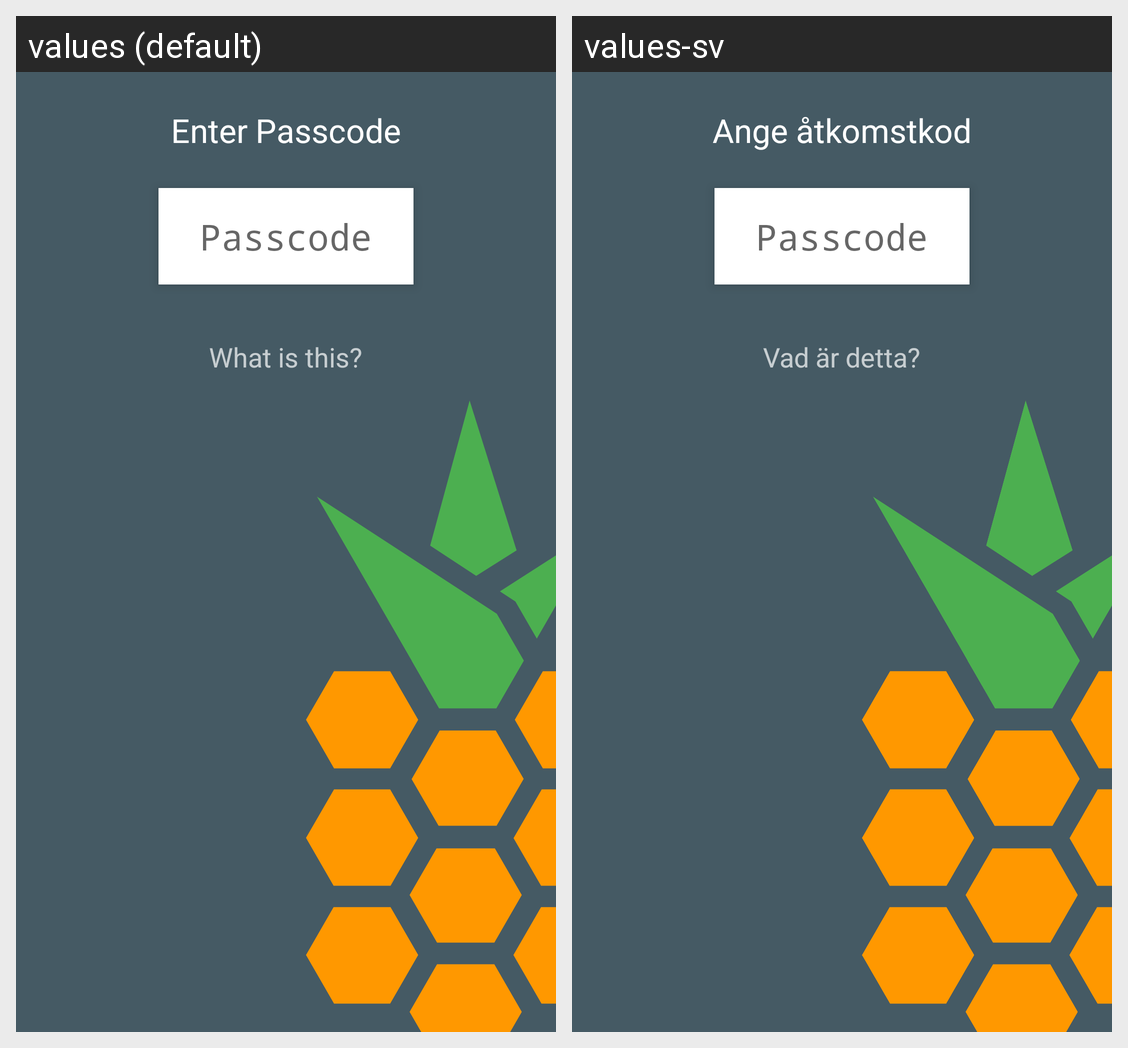

The Android screen above is rendered under two locales of the same app. Produce the string resources it draws, with the default and per-locale values.
Android screen res/layout/activity_passcode.xml rendered under 2 locales, left to right: values (default), values-sv. Device: Nexus 5 (rendered at 1080×1920; each locale shown at half size, 540×960, under a caption strip naming it); theme PasscodeTheme.
Strings drawn on this screen, with the default value and each locale's value (text and hints the layout hard-codes, and strings that could not be matched under every locale, appear in the picture but are not listed):

enter_passcode
  values: Enter Passcode
  values-sv: Ange åtkomstkod

what_is_this
  values: What is this?
  values-sv: Vad är detta?
